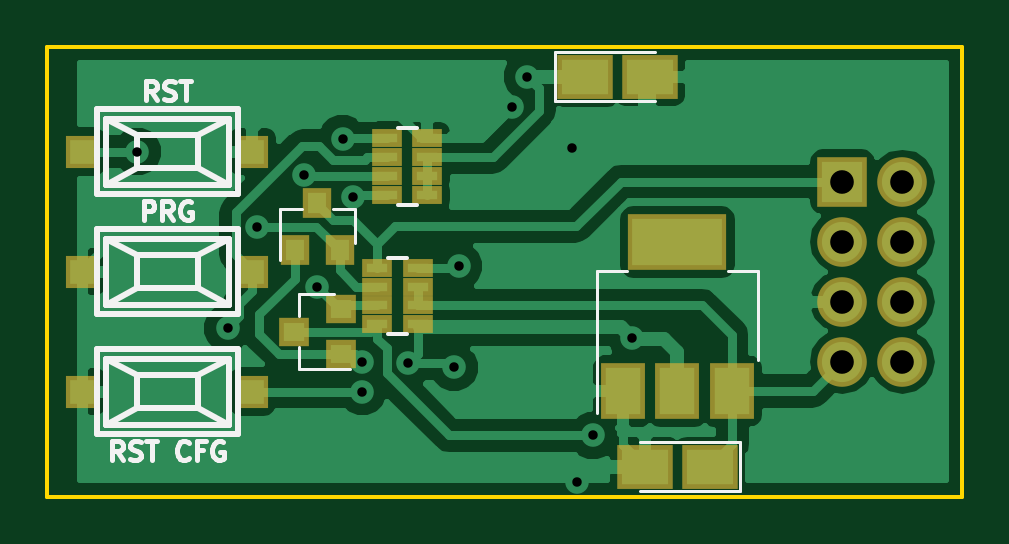
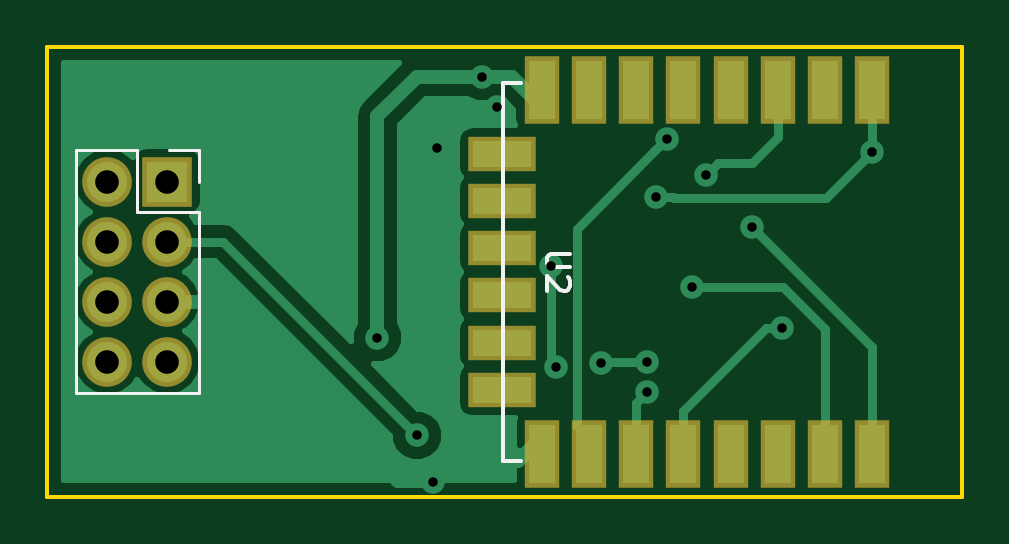
Circuit board: 10 layer files. Board 38.7 x 19.1 mm.
- bottom_copper: ESP3D SHIELD-B.Cu.gbl (14570 bytes)
- bottom_mask: ESP3D SHIELD-B.Mask.gbs (1204 bytes)
- paste: ESP3D SHIELD-B.Paste.gbp (925 bytes)
- bottom_silk: ESP3D SHIELD-B.SilkS.gbo (1478 bytes)
- outline: ESP3D SHIELD-Edge.Cuts.gm1 (520 bytes)
- top_copper: ESP3D SHIELD-F.Cu.gtl (33012 bytes)
- top_mask: ESP3D SHIELD-F.Mask.gts (1733 bytes)
- paste: ESP3D SHIELD-F.Paste.gtp (1454 bytes)
- top_silk: ESP3D SHIELD-F.SilkS.gto (8007 bytes)
- drill: ESP3D SHIELD.drl (612 bytes)

=== bottom_copper: ESP3D SHIELD-B.Cu.gbl (14570 bytes, source omitted) ===
=== bottom_mask: ESP3D SHIELD-B.Mask.gbs ===
G04 #@! TF.FileFunction,Soldermask,Bot*
%FSLAX46Y46*%
G04 Gerber Fmt 4.6, Leading zero omitted, Abs format (unit mm)*
G04 Created by KiCad (PCBNEW 4.0.7) date Thursday, 19 October 2017 'PMt' 19:38:29*
%MOMM*%
%LPD*%
G01*
G04 APERTURE LIST*
%ADD10C,0.100000*%
%ADD11R,1.500000X2.900000*%
%ADD12R,2.900000X1.500000*%
%ADD13R,2.100000X2.100000*%
%ADD14O,2.100000X2.100000*%
G04 APERTURE END LIST*
D10*
D11*
X194310000Y-111060000D03*
X196310000Y-111060000D03*
X198310000Y-111060000D03*
X200310000Y-111060000D03*
X202310000Y-111060000D03*
X204310000Y-111060000D03*
X206310000Y-111060000D03*
X208310000Y-111060000D03*
X208310000Y-126460000D03*
X206310000Y-126460000D03*
X204310000Y-126460000D03*
X202310000Y-126460000D03*
X200310000Y-126460000D03*
X198310000Y-126460000D03*
X196310000Y-126460000D03*
X194310000Y-126460000D03*
D12*
X210010000Y-113750000D03*
X210010000Y-115750000D03*
X210010000Y-117750000D03*
X210010000Y-119750000D03*
X210010000Y-121750000D03*
X210010000Y-123750000D03*
D13*
X224155000Y-114935000D03*
D14*
X226695000Y-114935000D03*
X224155000Y-117475000D03*
X226695000Y-117475000D03*
X224155000Y-120015000D03*
X226695000Y-120015000D03*
X224155000Y-122555000D03*
X226695000Y-122555000D03*
M02*

=== paste: ESP3D SHIELD-B.Paste.gbp ===
G04 #@! TF.FileFunction,Paste,Bot*
%FSLAX46Y46*%
G04 Gerber Fmt 4.6, Leading zero omitted, Abs format (unit mm)*
G04 Created by KiCad (PCBNEW 4.0.7) date Thursday, 19 October 2017 'PMt' 19:38:29*
%MOMM*%
%LPD*%
G01*
G04 APERTURE LIST*
%ADD10C,0.100000*%
%ADD11R,1.100000X2.500000*%
%ADD12R,2.500000X1.100000*%
G04 APERTURE END LIST*
D10*
D11*
X194310000Y-111060000D03*
X196310000Y-111060000D03*
X198310000Y-111060000D03*
X200310000Y-111060000D03*
X202310000Y-111060000D03*
X204310000Y-111060000D03*
X206310000Y-111060000D03*
X208310000Y-111060000D03*
X208310000Y-126460000D03*
X206310000Y-126460000D03*
X204310000Y-126460000D03*
X202310000Y-126460000D03*
X200310000Y-126460000D03*
X198310000Y-126460000D03*
X196310000Y-126460000D03*
X194310000Y-126460000D03*
D12*
X210010000Y-113750000D03*
X210010000Y-115750000D03*
X210010000Y-117750000D03*
X210010000Y-119750000D03*
X210010000Y-121750000D03*
X210010000Y-123750000D03*
M02*

=== bottom_silk: ESP3D SHIELD-B.SilkS.gbo ===
G04 #@! TF.FileFunction,Legend,Bot*
%FSLAX46Y46*%
G04 Gerber Fmt 4.6, Leading zero omitted, Abs format (unit mm)*
G04 Created by KiCad (PCBNEW 4.0.7) date Thursday, 19 October 2017 'PMt' 19:38:29*
%MOMM*%
%LPD*%
G01*
G04 APERTURE LIST*
%ADD10C,0.100000*%
%ADD11C,0.152400*%
%ADD12C,0.120000*%
%ADD13C,0.150000*%
G04 APERTURE END LIST*
D10*
D11*
X209169000Y-110744000D02*
X209931000Y-110744000D01*
X209931000Y-110744000D02*
X209931000Y-126746000D01*
X209931000Y-126746000D02*
X209169000Y-126746000D01*
D12*
X222825000Y-116205000D02*
X222825000Y-123885000D01*
X222825000Y-123885000D02*
X228025000Y-123885000D01*
X228025000Y-123885000D02*
X228025000Y-113605000D01*
X228025000Y-113605000D02*
X225425000Y-113605000D01*
X225425000Y-113605000D02*
X225425000Y-116205000D01*
X225425000Y-116205000D02*
X222825000Y-116205000D01*
X222825000Y-114935000D02*
X222825000Y-113605000D01*
X222825000Y-113605000D02*
X224095000Y-113605000D01*
D13*
X207097381Y-117983095D02*
X207906905Y-117983095D01*
X208002143Y-118030714D01*
X208049762Y-118078333D01*
X208097381Y-118173571D01*
X208097381Y-118364048D01*
X208049762Y-118459286D01*
X208002143Y-118506905D01*
X207906905Y-118554524D01*
X207097381Y-118554524D01*
X207192619Y-118983095D02*
X207145000Y-119030714D01*
X207097381Y-119125952D01*
X207097381Y-119364048D01*
X207145000Y-119459286D01*
X207192619Y-119506905D01*
X207287857Y-119554524D01*
X207383095Y-119554524D01*
X207525952Y-119506905D01*
X208097381Y-118935476D01*
X208097381Y-119554524D01*
M02*

=== outline: ESP3D SHIELD-Edge.Cuts.gm1 ===
G04 #@! TF.FileFunction,Profile,NP*
%FSLAX46Y46*%
G04 Gerber Fmt 4.6, Leading zero omitted, Abs format (unit mm)*
G04 Created by KiCad (PCBNEW 4.0.7) date Thursday, 19 October 2017 'PMt' 19:38:29*
%MOMM*%
%LPD*%
G01*
G04 APERTURE LIST*
%ADD10C,0.100000*%
%ADD11C,0.150000*%
G04 APERTURE END LIST*
D10*
D11*
X229235000Y-109220000D02*
X229235000Y-128270000D01*
X190500000Y-128270000D02*
X190500000Y-109220000D01*
X229235000Y-128270000D02*
X190500000Y-128270000D01*
X190500000Y-109220000D02*
X229235000Y-109220000D01*
M02*

=== top_copper: ESP3D SHIELD-F.Cu.gtl (33012 bytes, source omitted) ===
=== top_mask: ESP3D SHIELD-F.Mask.gts ===
G04 #@! TF.FileFunction,Soldermask,Top*
%FSLAX46Y46*%
G04 Gerber Fmt 4.6, Leading zero omitted, Abs format (unit mm)*
G04 Created by KiCad (PCBNEW 4.0.7) date Thursday, 19 October 2017 'PMt' 19:38:29*
%MOMM*%
%LPD*%
G01*
G04 APERTURE LIST*
%ADD10C,0.100000*%
%ADD11R,2.350000X1.900000*%
%ADD12R,1.200000X1.300000*%
%ADD13R,1.300000X1.200000*%
%ADD14R,1.300000X0.800000*%
%ADD15R,4.200000X2.400000*%
%ADD16R,1.900000X2.400000*%
%ADD17R,2.100000X2.100000*%
%ADD18O,2.100000X2.100000*%
%ADD19R,1.400760X1.400760*%
G04 APERTURE END LIST*
D10*
D11*
X218545000Y-127000000D03*
X215795000Y-127000000D03*
X213255000Y-110490000D03*
X216005000Y-110490000D03*
D12*
X200980000Y-117840000D03*
X202880000Y-117840000D03*
X201930000Y-115840000D03*
D13*
X202930000Y-122235000D03*
X202930000Y-120335000D03*
X200930000Y-121285000D03*
D14*
X206590000Y-114700000D03*
X206590000Y-113900000D03*
X206590000Y-115500000D03*
X206590000Y-113100000D03*
X204890000Y-115500000D03*
X204890000Y-114700000D03*
X204890000Y-113900000D03*
X204890000Y-113100000D03*
X204470000Y-119380000D03*
X204470000Y-120180000D03*
X204470000Y-118580000D03*
X204470000Y-120980000D03*
X206170000Y-118580000D03*
X206170000Y-119380000D03*
X206170000Y-120180000D03*
X206170000Y-120980000D03*
D15*
X217170000Y-117500000D03*
D16*
X217170000Y-123800000D03*
X219470000Y-123800000D03*
X214870000Y-123800000D03*
D17*
X224155000Y-114935000D03*
D18*
X226695000Y-114935000D03*
X224155000Y-117475000D03*
X226695000Y-117475000D03*
X224155000Y-120015000D03*
X226695000Y-120015000D03*
X224155000Y-122555000D03*
X226695000Y-122555000D03*
D19*
X199179180Y-113665000D03*
X191980820Y-113665000D03*
X199179180Y-118745000D03*
X191980820Y-118745000D03*
X199179180Y-123825000D03*
X191980820Y-123825000D03*
M02*

=== paste: ESP3D SHIELD-F.Paste.gtp ===
G04 #@! TF.FileFunction,Paste,Top*
%FSLAX46Y46*%
G04 Gerber Fmt 4.6, Leading zero omitted, Abs format (unit mm)*
G04 Created by KiCad (PCBNEW 4.0.7) date Thursday, 19 October 2017 'PMt' 19:38:29*
%MOMM*%
%LPD*%
G01*
G04 APERTURE LIST*
%ADD10C,0.100000*%
%ADD11R,1.950000X1.500000*%
%ADD12R,0.800000X0.900000*%
%ADD13R,0.900000X0.800000*%
%ADD14R,0.900000X0.400000*%
%ADD15R,3.800000X2.000000*%
%ADD16R,1.500000X2.000000*%
%ADD17R,1.000760X1.000760*%
G04 APERTURE END LIST*
D10*
D11*
X218545000Y-127000000D03*
X215795000Y-127000000D03*
X213255000Y-110490000D03*
X216005000Y-110490000D03*
D12*
X200980000Y-117840000D03*
X202880000Y-117840000D03*
X201930000Y-115840000D03*
D13*
X202930000Y-122235000D03*
X202930000Y-120335000D03*
X200930000Y-121285000D03*
D14*
X206590000Y-114700000D03*
X206590000Y-113900000D03*
X206590000Y-115500000D03*
X206590000Y-113100000D03*
X204890000Y-115500000D03*
X204890000Y-114700000D03*
X204890000Y-113900000D03*
X204890000Y-113100000D03*
X204470000Y-119380000D03*
X204470000Y-120180000D03*
X204470000Y-118580000D03*
X204470000Y-120980000D03*
X206170000Y-118580000D03*
X206170000Y-119380000D03*
X206170000Y-120180000D03*
X206170000Y-120980000D03*
D15*
X217170000Y-117500000D03*
D16*
X217170000Y-123800000D03*
X219470000Y-123800000D03*
X214870000Y-123800000D03*
D17*
X199179180Y-113665000D03*
X191980820Y-113665000D03*
X199179180Y-118745000D03*
X191980820Y-118745000D03*
X199179180Y-123825000D03*
X191980820Y-123825000D03*
M02*

=== top_silk: ESP3D SHIELD-F.SilkS.gto (8007 bytes, source omitted) ===
=== drill: ESP3D SHIELD.drl ===
M48
;DRILL file {KiCad 4.0.7} date Thursday, 19 October 2017 'PMt' 19:38:35
;FORMAT={3:3/ absolute / metric / suppress leading zeros}
FMAT,2
METRIC,TZ
T1C0.400
T2C1.000
%
G90
G05
M71
T1
X194310Y-113665
X198129Y-121144
X199390Y-116840
X201345Y-114649
X201930Y-119380
X202995Y-113111
X203450Y-115605
X203835Y-122555
X203835Y-123825
X205784Y-122633
X207707Y-122801
X207910Y-118512
X210185Y-111760
X210820Y-110490
X212726Y-113510
X212915Y-127667
X213584Y-125679
X215264Y-121543
T2
X224155Y-114935
X224155Y-117475
X224155Y-120015
X224155Y-122555
X226695Y-114935
X226695Y-117475
X226695Y-120015
X226695Y-122555
T0
M30

